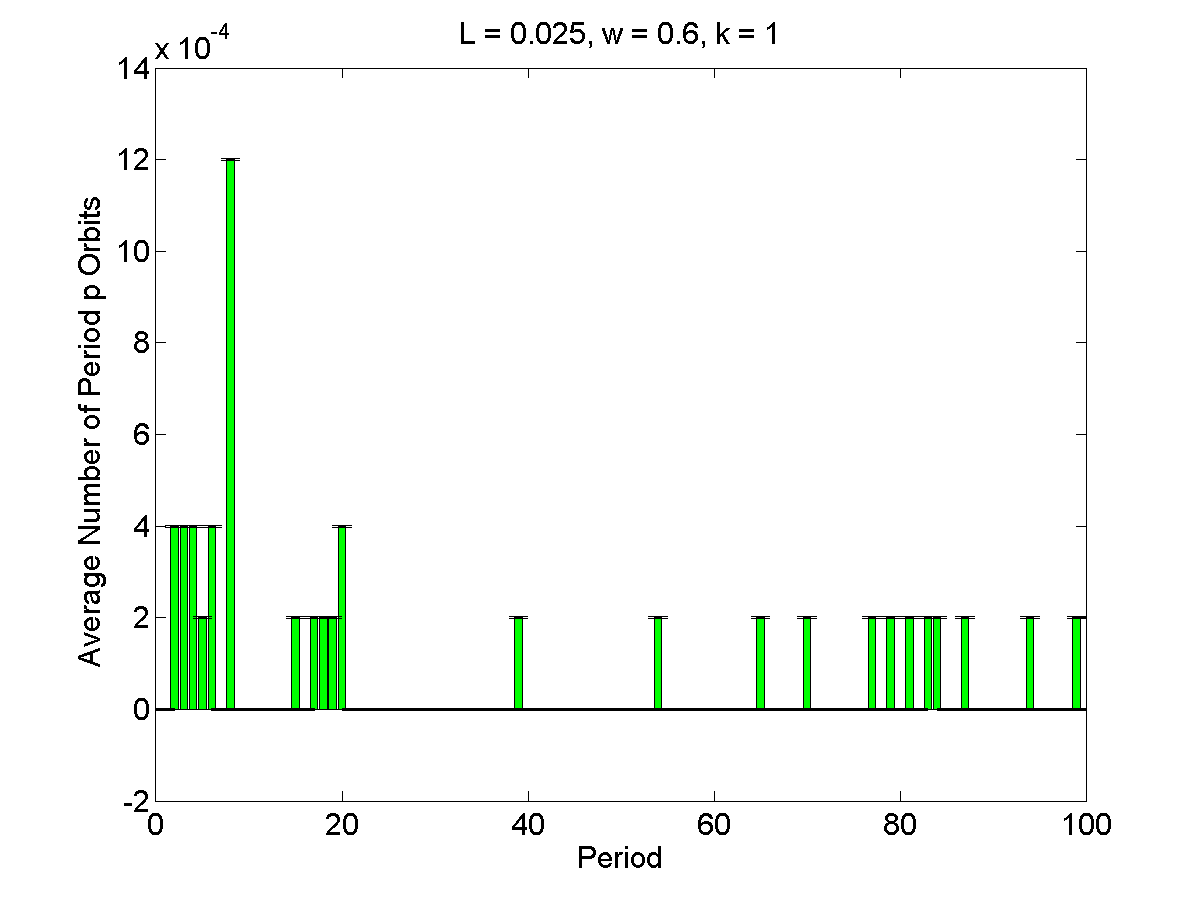

Values plotted in this chart, from the file beside it:
1, 0, 2.2405e-06
2, 0.0004, 2.2405e-06
3, 0.0004, 2.2405e-06
4, 0.0004, 2.2405e-06
5, 0.0002, 2.2405e-06
6, 0.0004, 2.2405e-06
7, 0, 2.2405e-06
8, 0.0012, 2.2405e-06
9, 0, 2.2405e-06
10, 0, 2.2405e-06
11, 0, 2.2405e-06
12, 0, 2.2405e-06
13, 0, 2.2405e-06
14, 0, 2.2405e-06
15, 0.0002, 2.2405e-06
16, 0, 2.2405e-06
17, 0.0002, 2.2405e-06
18, 0.0002, 2.2405e-06
19, 0.0002, 2.2405e-06
20, 0.0004, 2.2405e-06
21, 0, 2.2405e-06
22, 0, 2.2405e-06
23, 0, 2.2405e-06
24, 0, 2.2405e-06
25, 0, 2.2405e-06
26, 0, 2.2405e-06
27, 0, 2.2405e-06
28, 0, 2.2405e-06
29, 0, 2.2405e-06
30, 0, 2.2405e-06
31, 0, 2.2405e-06
32, 0, 2.2405e-06
33, 0, 2.2405e-06
34, 0, 2.2405e-06
35, 0, 2.2405e-06
36, 0, 2.2405e-06
37, 0, 2.2405e-06
38, 0, 2.2405e-06
39, 0.0002, 2.2405e-06
40, 0, 2.2405e-06
41, 0, 2.2405e-06
42, 0, 2.2405e-06
43, 0, 2.2405e-06
44, 0, 2.2405e-06
45, 0, 2.2405e-06
46, 0, 2.2405e-06
47, 0, 2.2405e-06
48, 0, 2.2405e-06
49, 0, 2.2405e-06
50, 0, 2.2405e-06
51, 0, 2.2405e-06
52, 0, 2.2405e-06
53, 0, 2.2405e-06
54, 0.0002, 2.2405e-06
55, 0, 2.2405e-06
56, 0, 2.2405e-06
57, 0, 2.2405e-06
58, 0, 2.2405e-06
59, 0, 2.2405e-06
60, 0, 2.2405e-06
61, 0, 2.2405e-06
... 39 more rows
